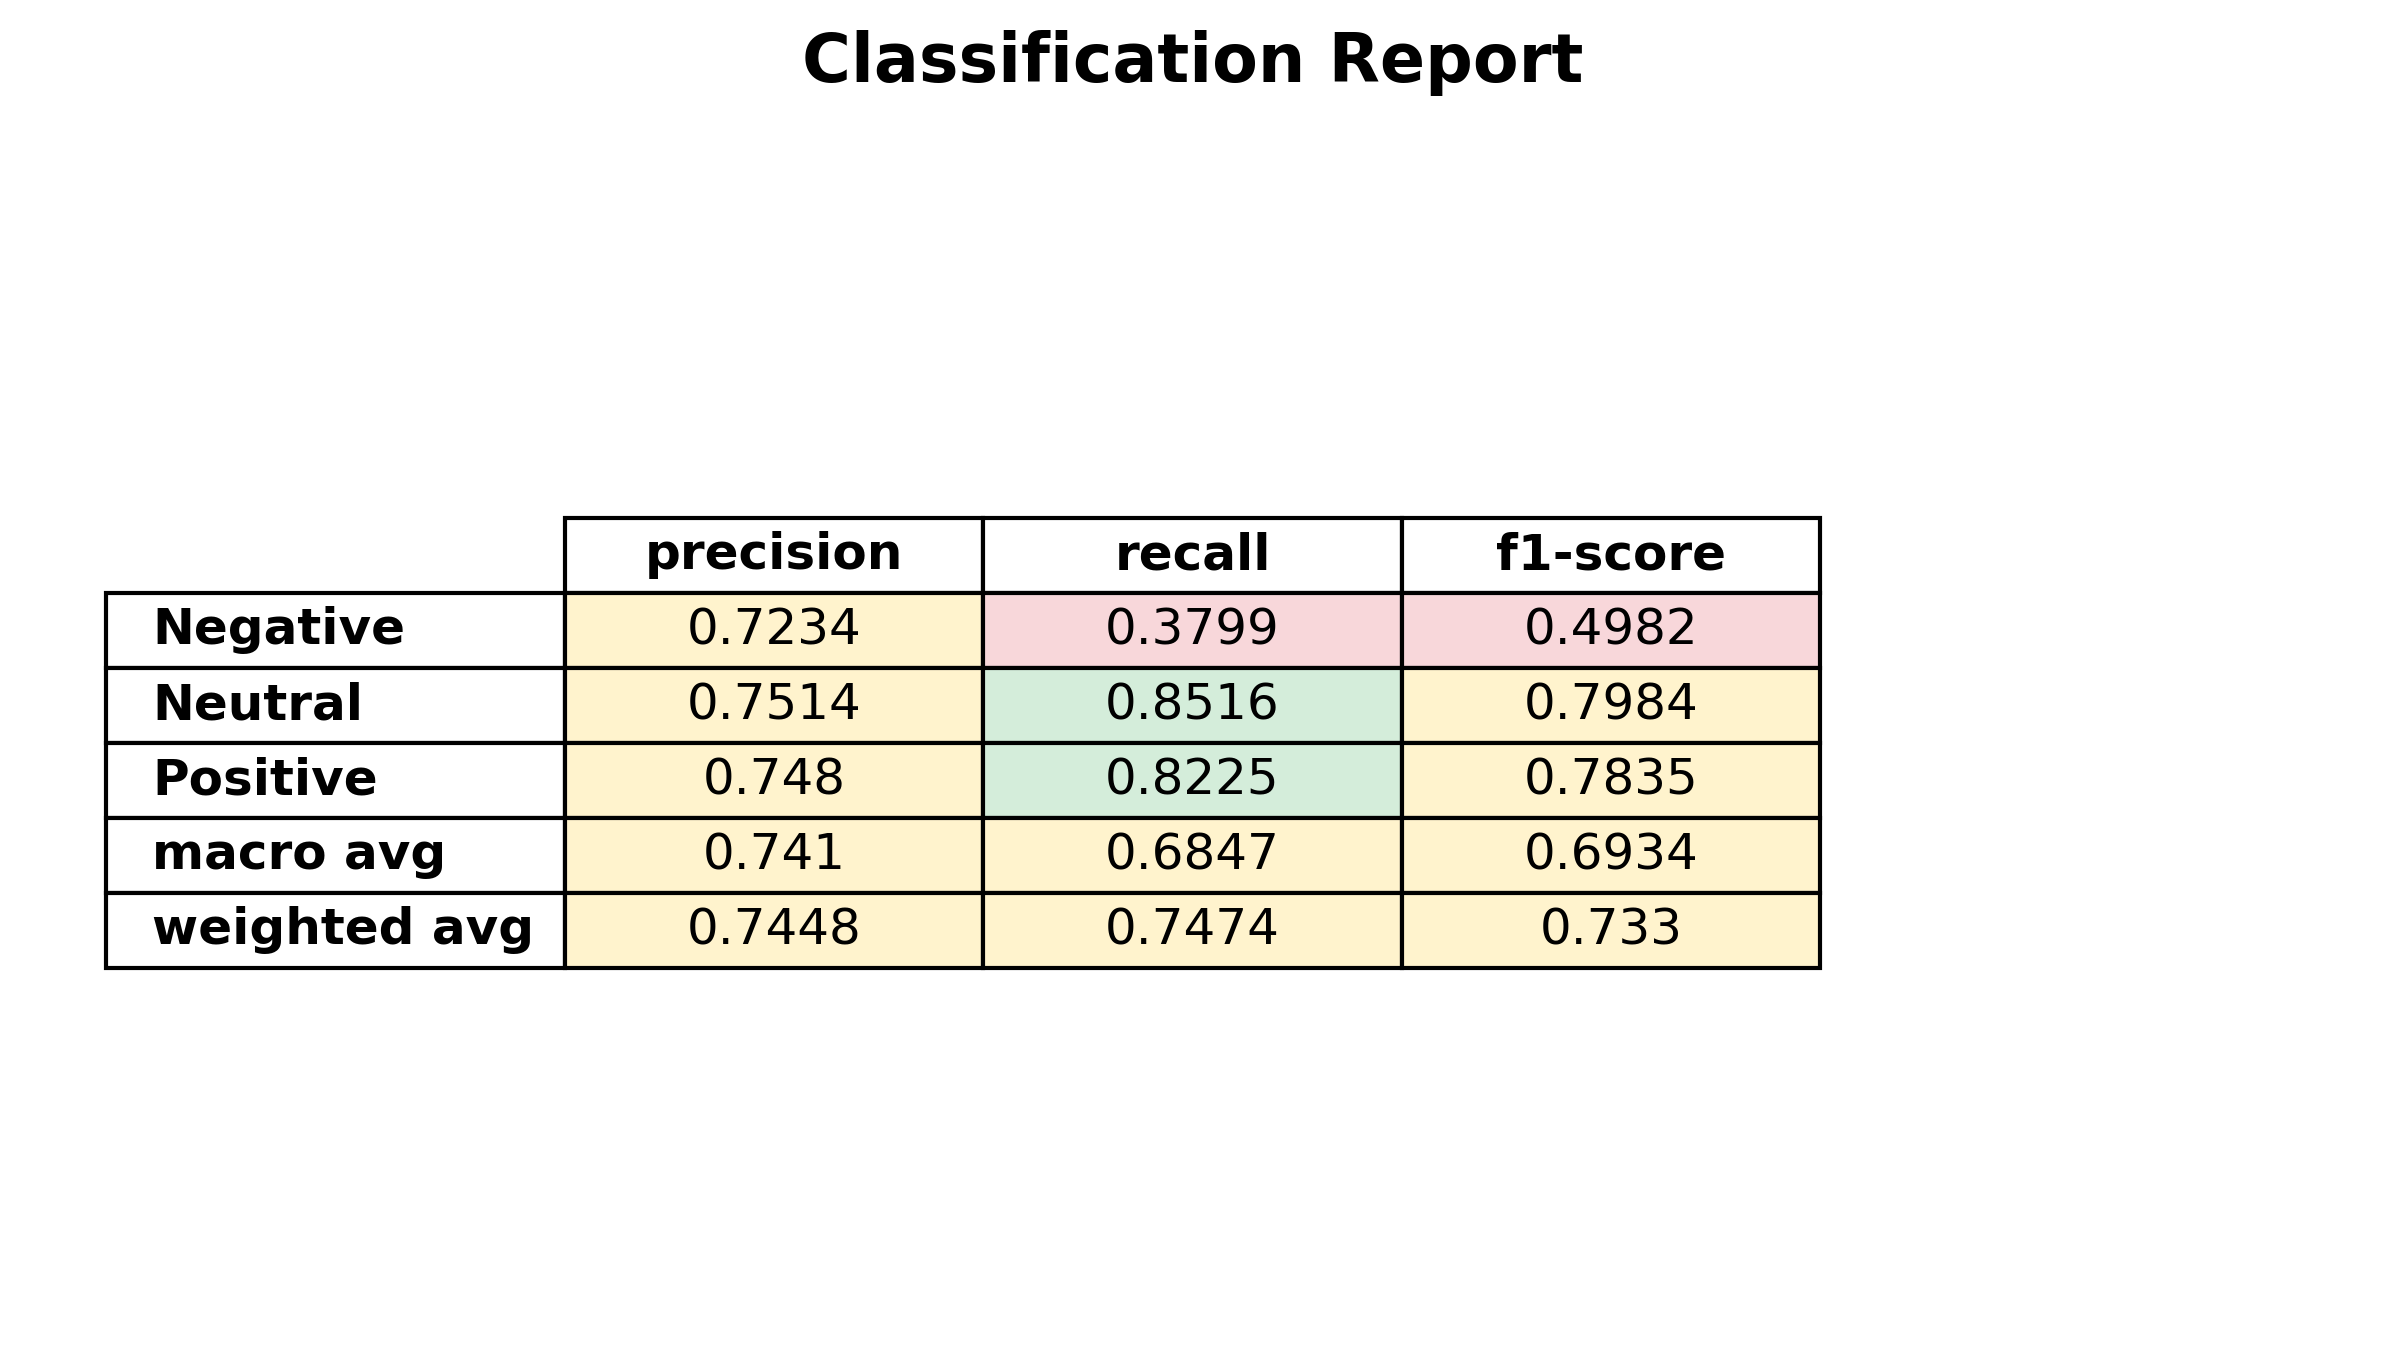

Data behind this chart, as committed beside it:
, precision, recall, f1-score, support
Negative, 0.7234, 0.3799, 0.4982, 179.0
Neutral, 0.7514, 0.8516, 0.7984, 465.0
Positive, 0.748, 0.8225, 0.7835, 231.0
accuracy, 0.7474, 0.7474, 0.7474, 0.7474
macro avg, 0.741, 0.6847, 0.6934, 875.0
weighted avg, 0.7448, 0.7474, 0.733, 875.0
